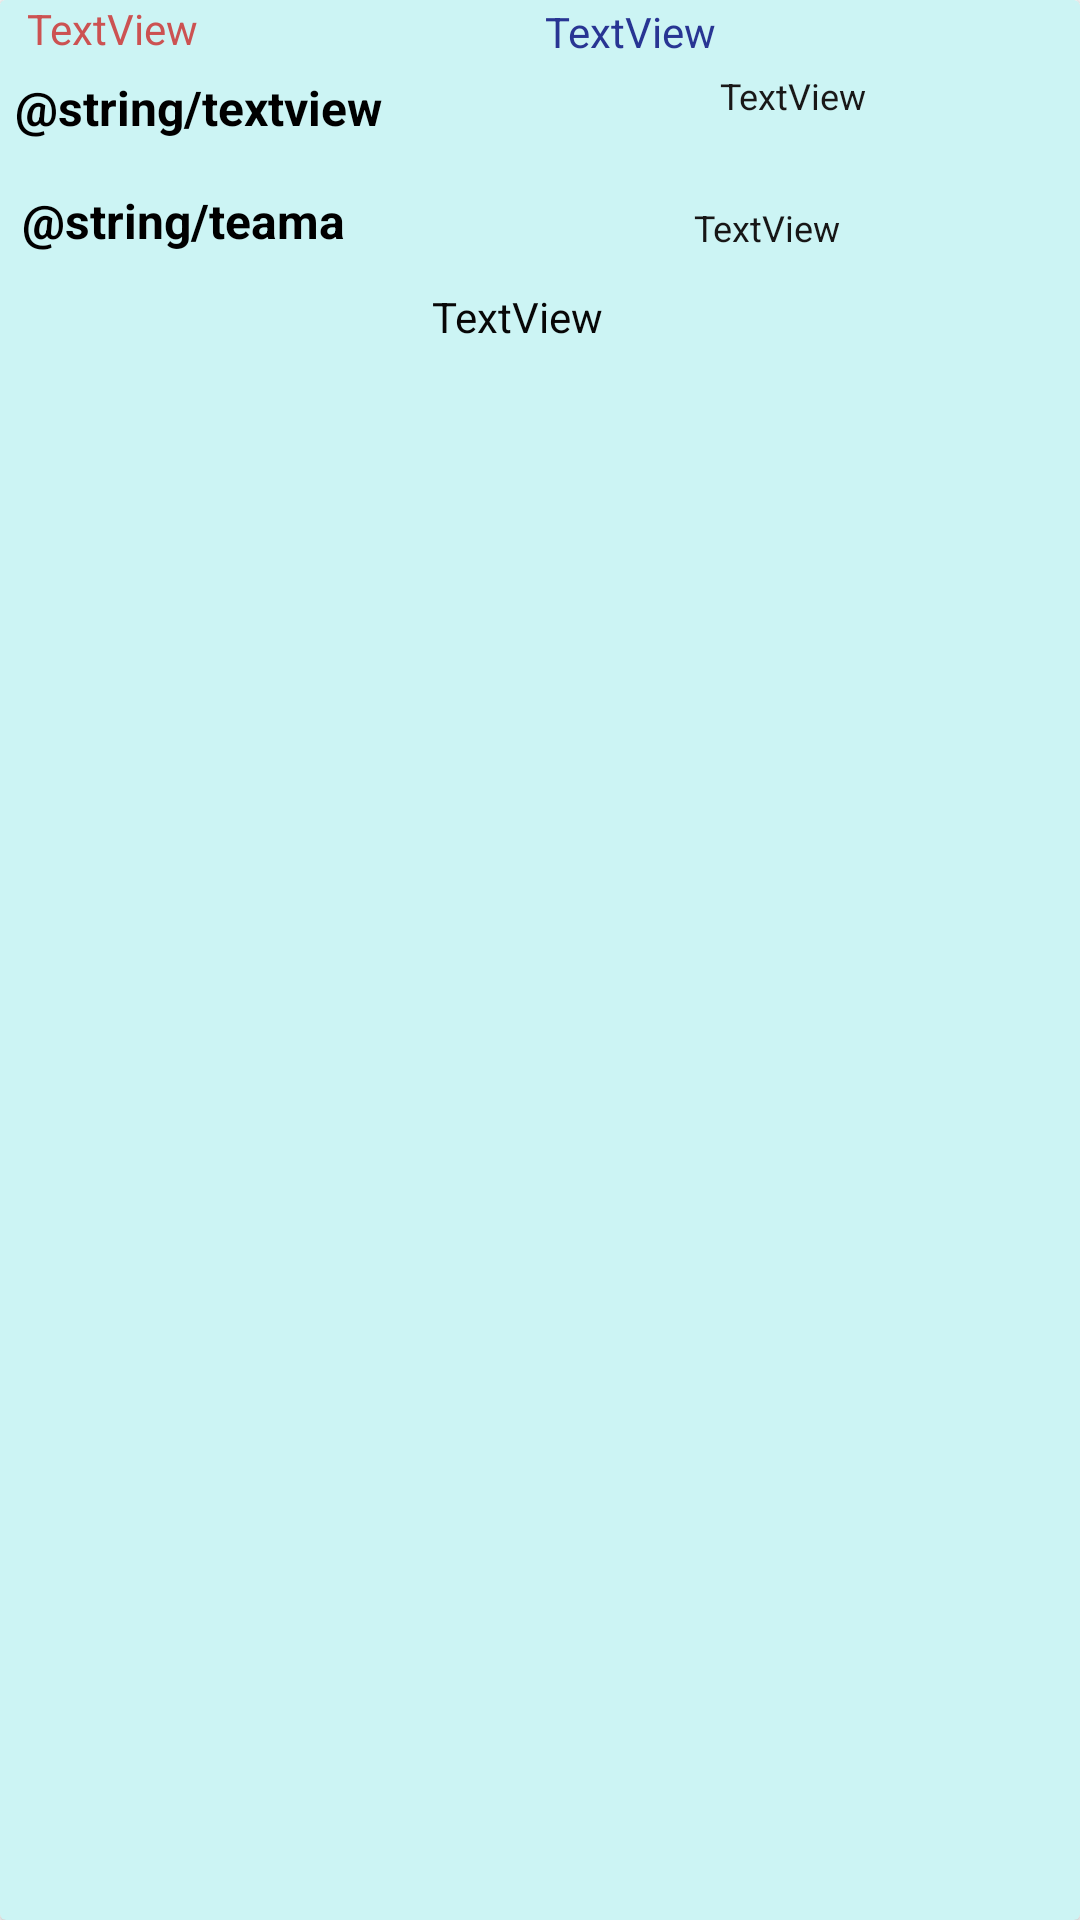

Write the Android layout XML for this screen, with the resource values it uses.
<!-- AndroidManifest.xml: application theme Theme.MyApplication -->
<!-- res/layout/liveadapter.xml -->
<?xml version="1.0" encoding="utf-8"?>
<androidx.cardview.widget.CardView xmlns:android="http://schemas.android.com/apk/res/android"
    xmlns:app="http://schemas.android.com/apk/res-auto"
    xmlns:tools="http://schemas.android.com/tools"
    android:id="@+id/cd1"
    android:layout_width="360dp"
    android:layout_height="120dp"
    android:layout_margin="10dp"
    android:layout_marginBottom="5dp"
    app:cardBackgroundColor="#CCF4F4">


    <androidx.constraintlayout.widget.ConstraintLayout
        android:id="@+id/layout_id"
        android:layout_width="356dp"
        android:layout_height="120dp"
        android:background="#CCF4F4"
        android:paddingLeft="1dp">

        <TextView
            android:id="@+id/runs"
            android:layout_width="342dp"
            android:layout_height="48dp"
            android:layout_marginStart="4dp"
            android:gravity="center_vertical"
            android:text="@string/textview"
            android:textColor="@color/black"
            android:textSize="16sp"
            android:textStyle="bold"
            app:layout_constraintBottom_toBottomOf="parent"
            app:layout_constraintStart_toStartOf="parent"
            app:layout_constraintTop_toTopOf="parent"
            app:layout_constraintVertical_bias="0.166" />

        <TextView
            android:id="@+id/batsmenname"
            android:layout_width="331dp"
            android:layout_height="45dp"
            android:layout_marginBottom="24dp"
            android:gravity="center_vertical"
            android:text="@string/teama"
            android:textColor="@color/black"
            android:textSize="16sp"
            android:textStyle="bold"
            app:layout_constraintBottom_toBottomOf="parent"
            app:layout_constraintEnd_toEndOf="parent"
            app:layout_constraintHorizontal_bias="0.266"
            app:layout_constraintStart_toStartOf="parent" />

        <TextView
            android:id="@+id/balls"
            android:layout_width="252dp"
            android:layout_height="20dp"
            android:layout_marginStart="20dp"
            android:layout_marginTop="2dp"
            android:layout_marginEnd="20dp"
            android:gravity="center"
            android:text="TextView"
            android:textColor="#283593"
            app:layout_constraintBottom_toTopOf="@+id/runs"
            app:layout_constraintEnd_toEndOf="parent"
            app:layout_constraintHorizontal_bias="1.0"
            app:layout_constraintStart_toStartOf="parent"
            app:layout_constraintTop_toTopOf="parent"
            app:layout_constraintVertical_bias="0.166" />

        <TextView
            android:id="@+id/fours"
            android:layout_width="103dp"
            android:layout_height="40dp"
            android:layout_marginBottom="4dp"
            android:gravity="center_vertical"
            android:text="TextView"
            android:textColor="#191818"
            android:textSize="12dp"
            app:layout_constraintBottom_toTopOf="@+id/sixex"
            app:layout_constraintEnd_toEndOf="parent"
            app:layout_constraintHorizontal_bias="0.948"
            app:layout_constraintStart_toStartOf="@+id/runs" />

        <TextView
            android:id="@+id/sixex"
            android:layout_width="107dp"
            android:layout_height="40dp"
            android:gravity="center_vertical"
            android:text="TextView"
            android:textColor="#171616"
            android:textSize="12sp"
            app:layout_constraintBottom_toBottomOf="@+id/batsmenname"
            app:layout_constraintEnd_toEndOf="@+id/batsmenname"
            app:layout_constraintHorizontal_bias="1.0"
            app:layout_constraintStart_toStartOf="@+id/batsmenname"
            app:layout_constraintTop_toBottomOf="@+id/runs"
            app:layout_constraintVertical_bias="1.0" />

        <TextView
            android:id="@+id/toss"
            android:layout_width="337dp"
            android:layout_height="19dp"
            android:layout_marginBottom="5dp"
            android:gravity="center"
            android:text="TextView"
            android:textColor="#070707"
            app:layout_constraintBottom_toBottomOf="parent"
            app:layout_constraintEnd_toEndOf="parent"
            app:layout_constraintHorizontal_bias="0.166"
            app:layout_constraintStart_toStartOf="parent"
            app:layout_constraintTop_toBottomOf="@+id/batsmenname"
            app:layout_constraintVertical_bias="1.0" />

        <TextView
            android:id="@+id/status"
            android:layout_width="wrap_content"
            android:layout_height="wrap_content"
            android:layout_marginStart="8dp"
            android:text="TextView"
            android:textColor="#CC5252"
            app:layout_constraintStart_toStartOf="parent" />
    </androidx.constraintlayout.widget.ConstraintLayout>
</androidx.cardview.widget.CardView>
<!-- resources referenced by this layout -->
<resources>
  <color name="black">#FF000000</color>
  <style name="Theme.MyApplication" parent="Theme.MaterialComponents.DayNight.DarkActionBar">
          
          <item name="colorPrimary">@color/teal_blue</item>
          <item name="colorPrimaryVariant">@color/purple_700</item>
          <item name="colorOnPrimary">@color/white</item>
          
          <item name="colorSecondary">@color/teal_200</item>
          <item name="colorSecondaryVariant">@color/teal_700</item>
          <item name="colorOnSecondary">@color/black</item>
          
          <item name="android:statusBarColor" tools:targetApi="l">?attr/colorPrimaryVariant</item>
          
      </style>
  <color name="teal_blue">#10A6E6</color>
  <color name="purple_700">#FF3700B3</color>
  <color name="white">#FFFFFFFF</color>
  <color name="teal_200">#FF03DAC5</color>
  <color name="teal_700">#FF018786</color>
</resources>
